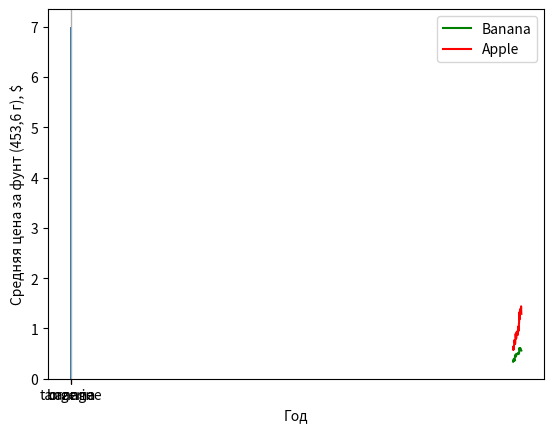

Python code for this plot:
import pandas as pd
fruits= ["apple", "pear", "orange", "tangerine", "banana", "kiwi", "peach", "plum", "grape", "pineapple"]
fruits_series = pd.Series(fruits)
print(fruits_series)





import pandas as pd
df= pd.DataFrame({
    'fruits_1': ["apple", "pear", "orange", "tangerine", "banana"],
    'fruits_2': [ "tangerine", "banana", "kiwi", "peach", "plum"]})
print(df)
print( df[df != df.loc[df['fruits_1'].isin(df['fruits_2']), 'fruits_1'].values].dropna())




import pandas as pd
from matplotlib import pyplot as plt

sr= pd.Series(["orange","orange","orange","orange","orange", "tangerine", "banana", "tangerine", "banana", "tangerine", "banana", "tangerine", "tangerine", "tangerine", "tangerine"])
print(sr)

plt.bar(sr.value_counts().index, sr.value_counts().values)
plt.grid(axis='y', linestyle='--', alpha=0.7)
plt.show()





import pandas as pd

df_fruits= pd.DataFrame({
    'fruits': ["apple", "pear", "orange", "tangerine", "banana"],
    'vegetables': [ "onion", "garlic", "beetroot", "carrot", "cabbage"]})
print('fruits')
print(df_fruits)
df_vegetables= pd.DataFrame({
    'vegetables': ["cucumber", "tomato", "zucchini", "eggplant", "potato"],
    'fruits': [ "tangerine", "banana", "kiwi", "peach", "plum"]})
print('vegetables')
print(df_vegetables)
df_berries= pd.DataFrame({
    'berries': [ "strawberry", "raspberry", "blueberry", "blueberry", "currant", "gooseberry", "cherry", "cherry", "grape", "watermelon"]})
df_berries.index.name = 'Number'
print('berries')
print(df_berries)
df_fruits_vegetables= pd.concat([df_fruits,df_vegetables]).reset_index(drop=True)
df_fruits_vegetables.index.name = 'Number'
print('fruits_vegetables')
print( df_fruits_vegetables)
df_fruits_vegetables_berries= pd.merge(df_fruits_vegetables,df_berries,how = "outer",on='Number')
print('fruits_vegetables_berries')
print(df_fruits_vegetables_berries)




from matplotlib import pyplot as plt
import pandas as pd

df_fruits_price = pd.DataFrame({
    'Banana':[0.34, 0.36, 0.35, 0.39, 0.36, 0.37, 0.38, 0.36, 0.42, 0.45, 0.46, 0.48, 0.46, 0.44, 0.46, 0.49, 0.49, 0.49, 0.49, 0.49, 0.5, 0.51, 0.51, 0.51, 0.5, 0.49, 0.5, 0.51, 0.61, 0.61, 0.58, 0.61, 0.6, 0.6, 0.6, 0.58, 0.57, 0.56],
    'Apple':[0.63, 0.57, 0.64, 0.59, 0.66, 0.68, 0.77, 0.73, 0.73, 0.69, 0.72, 0.89, 0.89, 0.83, 0.8, 0.83, 0.93, 0.91, 0.94, 0.9, 0.92, 0.87, 0.95, 0.98, 1.04, 0.95, 1.07, 1.12, 1.32, 1.18, 1.22, 1.35, 1.38, 1.39, 1.35, 1.36, 1.44, 1.29] 
}, index=[i for i in range(1980,2018)]) 
print(list(df_fruits_price['Banana']))

plt.plot(list(df_fruits_price.index),list(df_fruits_price['Banana']), label='Banana', color='green')
plt.plot(list(df_fruits_price.index),list(df_fruits_price['Apple']), label='Apple', color='red')
plt.xlabel('Год')
plt.ylabel('Средняя цена за фунт (453,6 г), $')
plt.legend()
plt.grid()
plt.show()